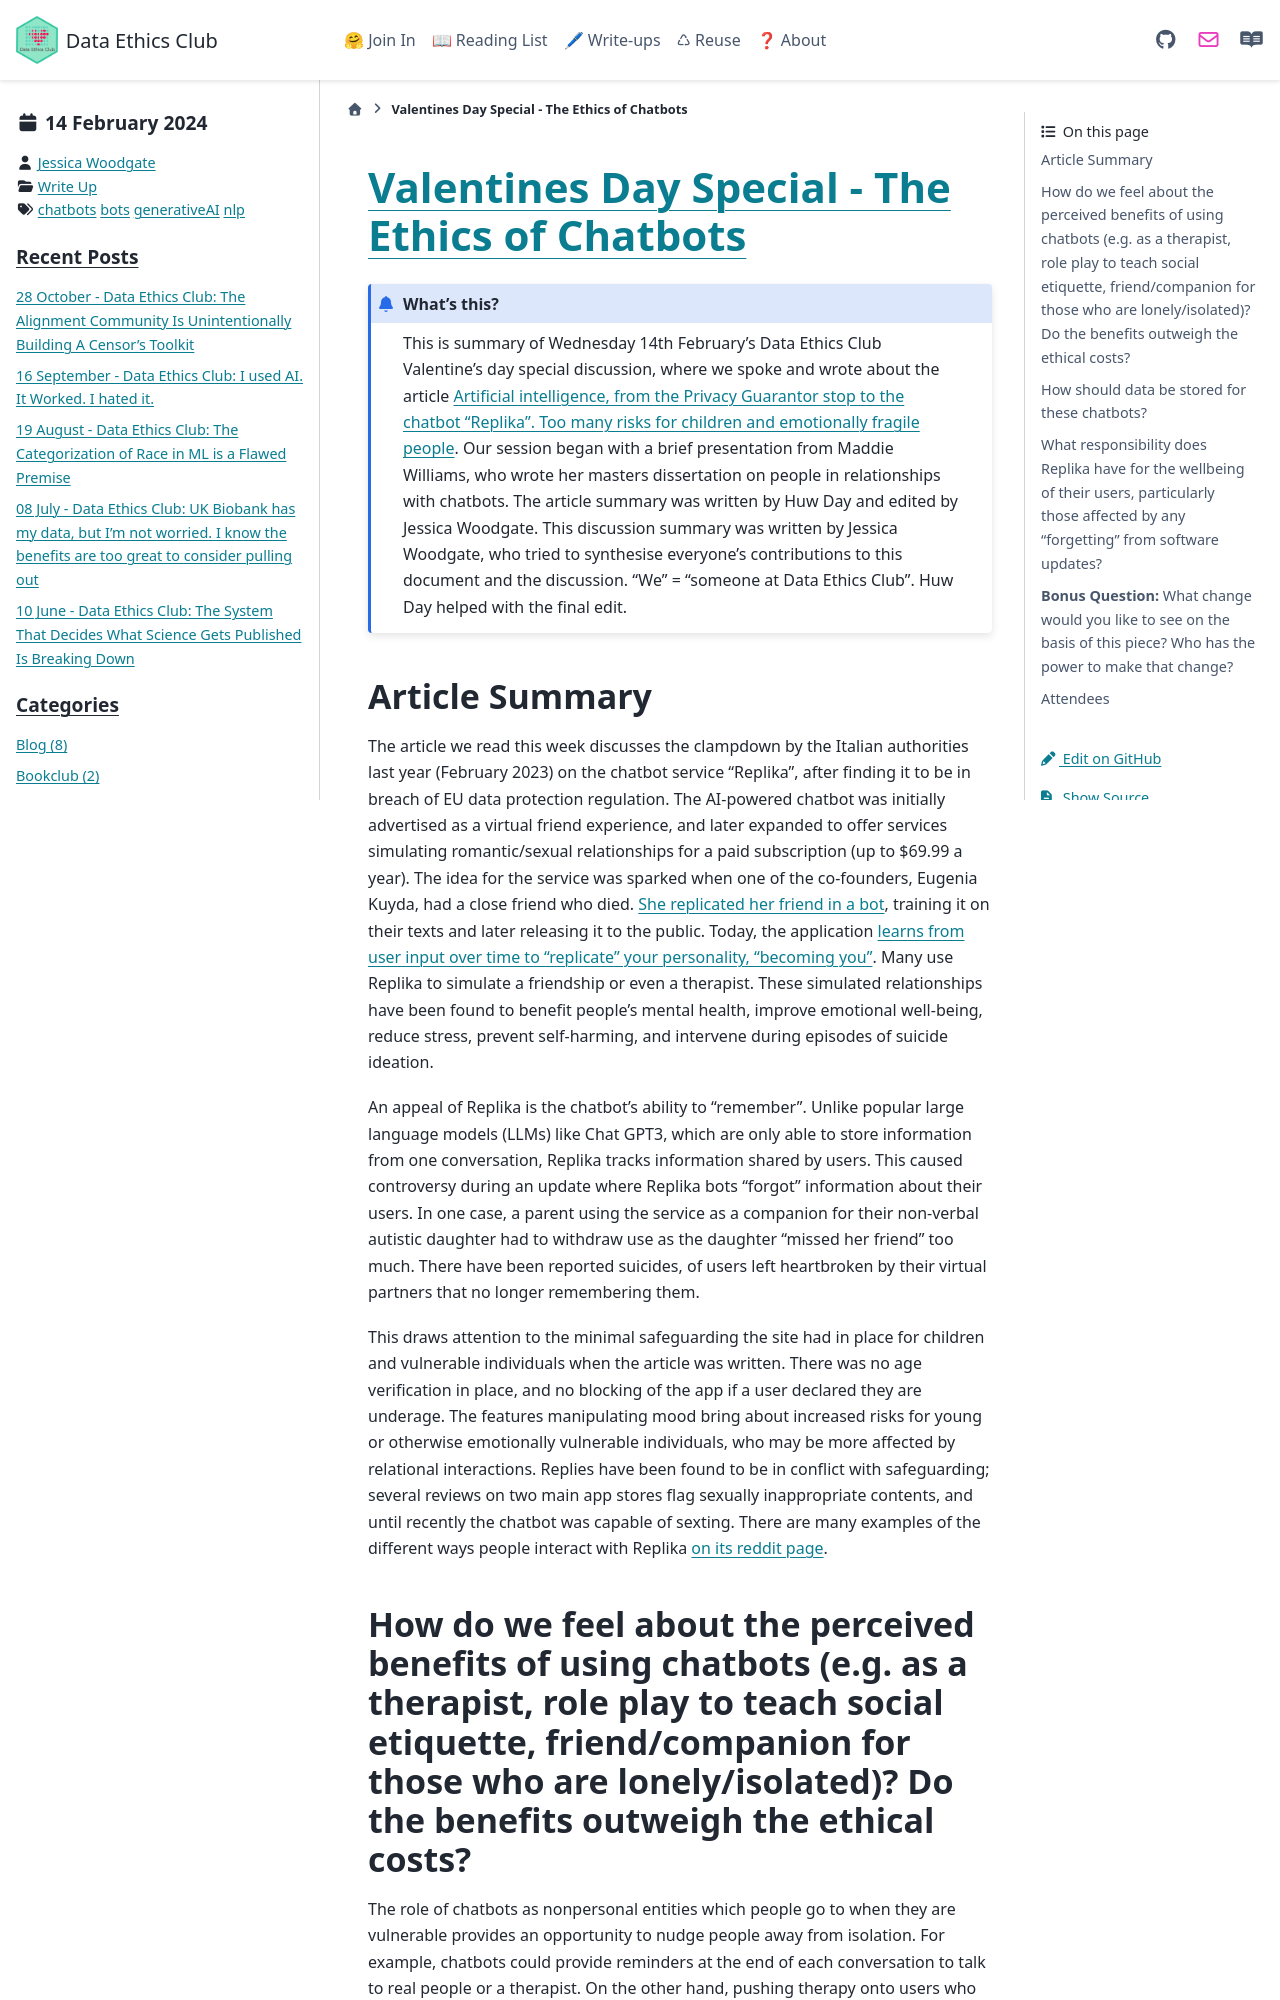

repository: very-good-science/data-ethics-club · page: write_ups/2024-02-14_writeup.html · generator: sphinx

---
blogpost: true
date: February 14, 2024
author: Jessica Woodgate
category: Write Up
tags: chatbots, bots, generativeAI, nlp
---

# [Valentines Day Special - The Ethics of Chatbots](https://www.garanteprivacy.it/web/guest/home/docweb/-/docweb-display/docweb/9852506#english)

```{admonition} What's this? 
This is summary of Wednesday 14th February’s Data Ethics Club Valentine's day special discussion, where we spoke and wrote about the article [Artificial intelligence, from the Privacy Guarantor stop to the chatbot “Replika”. Too many risks for children and emotionally fragile people](https://www.garanteprivacy.it/web/guest/home/docweb/-/docweb-display/docweb/9852506#english). Our session began with a brief presentation from Maddie Williams, who wrote her masters dissertation on people in relationships with chatbots. 
The article summary was written by Huw Day and edited by Jessica Woodgate.
This discussion summary was written by Jessica Woodgate, who tried to synthesise everyone's contributions to this document and the discussion. "We" = "someone at Data Ethics Club". 
Huw Day helped with the final edit.
```

## Article Summary

The article we read this week discusses the clampdown by the Italian authorities last year (February 2023) on the chatbot service “Replika”, after finding it to be in breach of EU data protection regulation. The AI-powered chatbot was initially advertised as a virtual friend experience, and later expanded to offer services simulating romantic/sexual relationships for a paid subscription (up to $69.99 a year). The idea for the service was sparked when one of the co-founders, Eugenia Kuyda, had a close friend who died. [She replicated her friend in a bot](https://qz.com/1698337/replika-this-app-is-trying-to-replicate-you), training it on their texts and later releasing it to the public. Today, the application [learns from user input over time to “replicate” your personality, “becoming you”](https://replika.ai/about/story). Many use Replika to simulate a friendship or even a therapist. These simulated relationships have been found to benefit people’s mental health, improve emotional well-being, reduce stress, prevent self-harming, and intervene during episodes of suicide ideation.

An appeal of Replika is the chatbot’s ability to “remember”. Unlike popular large language models (LLMs) like Chat GPT3, which are only able to store information from one conversation, Replika tracks information shared by users. This caused controversy during an update where Replika bots “forgot” information about their users. In one case, a parent using the service as a companion for their non-verbal autistic daughter had to withdraw use as the daughter “missed her friend” too much. There have been reported suicides, of users left heartbroken by their virtual partners that no longer remembering them.

This draws attention to the minimal safeguarding the site had in place for children and vulnerable individuals when the article was written. There was no age verification in place, and no blocking of the app if a user declared they are underage. The features manipulating mood bring about increased risks for young or otherwise emotionally vulnerable individuals, who may be more affected by relational interactions. Replies have been found to be in conflict with safeguarding; several reviews on two main app stores flag sexually inappropriate contents, and until recently the chatbot was capable of sexting. There are many examples of the different ways people interact with Replika [on its reddit page](https://www.reddit.com/r/replika/).
